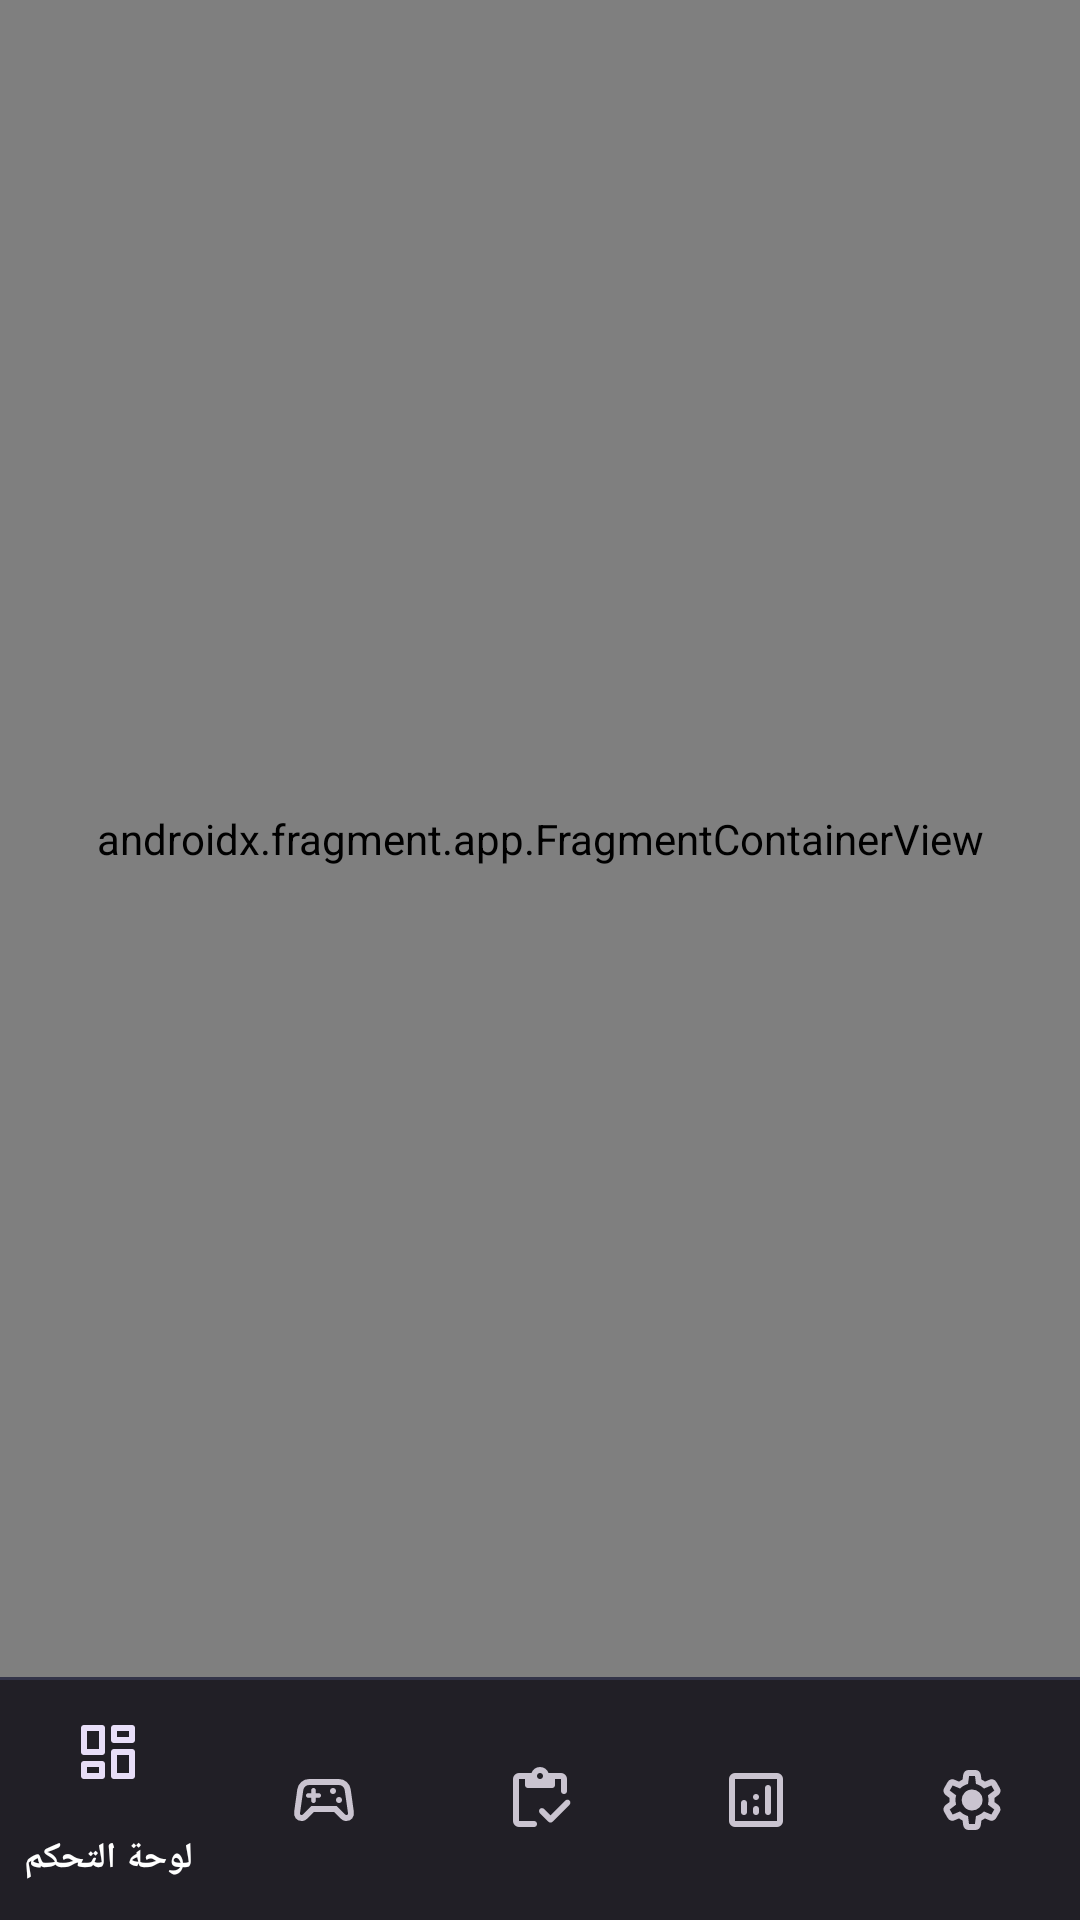

The Android layout XML behind this screen, and the referenced resources:
<!-- AndroidManifest.xml: activity theme Theme.PlayStation -->
<!-- res/layout/activity_main.xml -->
<?xml version="1.0" encoding="utf-8"?>
<androidx.constraintlayout.widget.ConstraintLayout
    xmlns:android="http://schemas.android.com/apk/res/android"
    xmlns:app="http://schemas.android.com/apk/res-auto"
    android:layout_width="match_parent"
    android:layout_height="match_parent">

    
    <androidx.fragment.app.FragmentContainerView
        android:id="@+id/navHostFragment"
        android:name="androidx.navigation.fragment.NavHostFragment"
        android:layout_width="0dp"
        android:layout_height="0dp"
        app:defaultNavHost="true"
        app:navGraph="@navigation/nav_graph"
        app:layout_constraintTop_toTopOf="parent"
        app:layout_constraintBottom_toTopOf="@id/bottomNavDivider"
        app:layout_constraintStart_toStartOf="parent"
        app:layout_constraintEnd_toEndOf="parent" />

    
    <android.view.View
        android:id="@+id/bottomNavDivider"
        android:layout_width="0dp"
        android:layout_height="1dp"
        android:background="?attr/colorOutline"
        android:alpha="0.3"
        app:layout_constraintBottom_toTopOf="@id/bottomNavigationView"
        app:layout_constraintStart_toStartOf="parent"
        app:layout_constraintEnd_toEndOf="parent" />

    
    <com.google.android.material.bottomnavigation.BottomNavigationView
        android:id="@+id/bottomNavigationView"
        style="@style/Widget.PlayStation.BottomNavigationView"
        android:layout_width="0dp"
        android:layout_height="wrap_content"
        app:menu="@menu/bottom_nav_menu"
        app:layout_constraintBottom_toBottomOf="parent"
        app:layout_constraintStart_toStartOf="parent"
        app:layout_constraintEnd_toEndOf="parent" />

</androidx.constraintlayout.widget.ConstraintLayout>
<!-- resources referenced by this layout -->
<resources>
  <style name="Theme.PlayStation" parent="Base.Theme.PlayStation" />
  <style name="Base.Theme.PlayStation" parent="Theme.Material3.Dark.NoActionBar">
          
          <item name="colorPrimary">@color/ps_blue_primary</item>
          <item name="colorPrimaryVariant">@color/ps_blue_dark</item>
          <item name="colorOnPrimary">@color/white</item>
  
          
          <item name="colorSecondary">@color/ps_button_triangle</item>
          <item name="colorSecondaryVariant">@color/ps_button_square</item>
          <item name="colorOnSecondary">@color/white</item>
  
          
          <item name="android:colorBackground">@color/background_dark</item>
          <item name="colorSurface">@color/surface_dark</item>
          <item name="colorOnBackground">@color/text_primary</item>
          <item name="colorOnSurface">@color/text_primary</item>
  
          
          <item name="android:statusBarColor">@color/background_dark</item>
          <item name="android:navigationBarColor">@color/background_dark</item>
          <item name="android:windowLightStatusBar">false</item>
  
          
          <item name="android:textColor">@color/text_primary</item>
          <item name="android:textColorPrimary">@color/text_primary</item>
          <item name="android:textColorSecondary">@color/text_secondary</item>
      </style>
  <color name="ps_blue_primary">#0070CC</color>
  <color name="ps_blue_dark">#004C99</color>
  <color name="white">#FFFFFF</color>
  <color name="ps_button_triangle">#00D9A3</color>
  <color name="ps_button_square">#E91E63</color>
  <color name="background_dark">#0A0E27</color>
  <color name="surface_dark">#151B3D</color>
  <color name="text_primary">#FFFFFF</color>
  <color name="text_secondary">#B0B8D4</color>
</resources>
